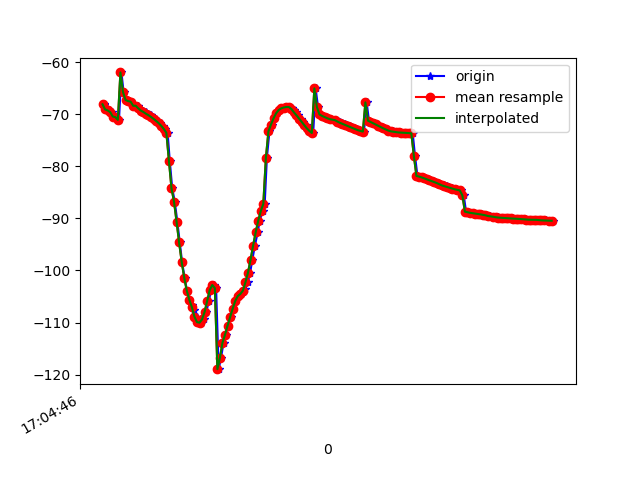

The data file committed next to this chart (first rows):
1618851886849, 1547582693115676, -68.0143, 22.26716, -16.474081
1618851886852, 1547582712346446, -68.21, 22.26, -16.27
1618851886877, 1547582731577216, -69.11, 23.15, -15.88
1618851886893, 1547582750807986, -69.29, 23.31, -16.46
1618851886911, 1547582770038756, -69.62, 23.53, -15.95
1618851886931, 1547582789269526, -70.46, 24.45, -16.65
1618851886948, 1547582808500296, -70.58, 24.46, -16.46
1618851886969, 1547582827731066, -71.1, 24.91, -15.93
1618851886988, 1547582846961836, -62, 20.66, -15.81
1618851887005, 1547582866192606, -65.74, 24.56, -16.46
1618851887024, 1547582885423376, -67.28, 26.08, -16.16
1618851887045, 1547582904654146, -67.5, 26.31, -16.96
1618851887063, 1547582923884916, -67.61, 26.33, -16.9
1618851887082, 1547582943115686, -68.4, 27.29, -17.59
1618851887101, 1547582962346456, -68.4, 27.63, -18.15
1618851887121, 1547582981577226, -68.53, 28.29, -17.75
1618851887139, 1547583000807996, -69.27, 29.54, -18.2
1618851887158, 1547583020038766, -69.32, 29.65, -18.75
1618851887177, 1547583039269536, -69.6, 29.65, -18.39
1618851887196, 1547583058500306, -69.92, 29.69, -18.55
1618851887217, 1547583077731076, -70.21, 29.61, -18.43
1618851887236, 1547583096961846, -70.55, 29.63, -18.17
1618851887253, 1547583116192616, -70.91, 29.74, -17.83
1618851887273, 1547583135423386, -71.31, 29.87, -17.43
1618851887291, 1547583154654156, -71.74, 30.06, -16.94
1618851887310, 1547583173884926, -72.24, 30.38, -16.35
1618851887330, 1547583193115696, -72.85, 30.83, -15.53
1618851887350, 1547583212346466, -73.57, 31.43, -14.35
1618851887367, 1547583231577236, -78.97, 28.62, -12.63
1618851887386, 1547583250808006, -84.2, 33.28, -9.729
1618851887406, 1547583270038776, -86.8, 34.58, -5.768
1618851887426, 1547583289269546, -90.62, 35.51, -0.1076
1618851887445, 1547583308500316, -94.64, 35.43, 6.646
1618851887463, 1547583327731086, -98.31, 34.63, 13.89
1618851887483, 1547583346961856, -101.4, 33.27, 21.24
1618851887502, 1547583366192626, -103.9, 31.5, 28.63
1618851887520, 1547583385423396, -105.6, 29.23, 36.03
1618851887541, 1547583404654166, -106.6, 26.69, 43.35
1618851887558, 1547583423884936, -107.5, 24.44, 50.93
1618851887578, 1547583443115706, -108.9, 22.44, 58.53
1618851887594, 1547583462346476, -109.9, 20.08, 65.36
1618851887615, 1547583481577246, -110, 17.34, 70.8
1618851887635, 1547583500808016, -109.4, 14.69, 74.85
1618851887654, 1547583520038786, -108, 12.38, 77.76
1618851887673, 1547583539269556, -105.8, 10.58, 79.9
1618851887691, 1547583558500326, -103.8, 9.34, 81.48
1618851887712, 1547583577731096, -102.8, 8.448, 82.55
1618851887730, 1547583596961866, -103.4, 7.774, 83.01
1618851887750, 1547583616192636, -119, 13.43, 82.11
1618851887769, 1547583635423406, -116.8, 9.712, 82.21
1618851887788, 1547583654654176, -113.9, 7.085, 80.96
1618851887806, 1547583673884946, -112.3, 6.78, 79.39
1618851887825, 1547583693115716, -110.6, 6.334, 77.42
1618851887845, 1547583712346486, -108.9, 5.89, 75.01
1618851887862, 1547583731577256, -107.3, 5.476, 72.16
1618851887882, 1547583750808026, -105.9, 5.121, 68.96
1618851887902, 1547583770172383, -104.9, 5.049, 65.43
1618851887922, 1547583789403153, -104.5, 5.497, 61.53
1618851887940, 1547583808633923, -104.2, 6.382, 57.24
1618851887959, 1547583827864693, -103.5, 7.392, 52.66
1618851887977, 1547583847095463, -102.3, 8.333, 47.81
... 125 more rows
